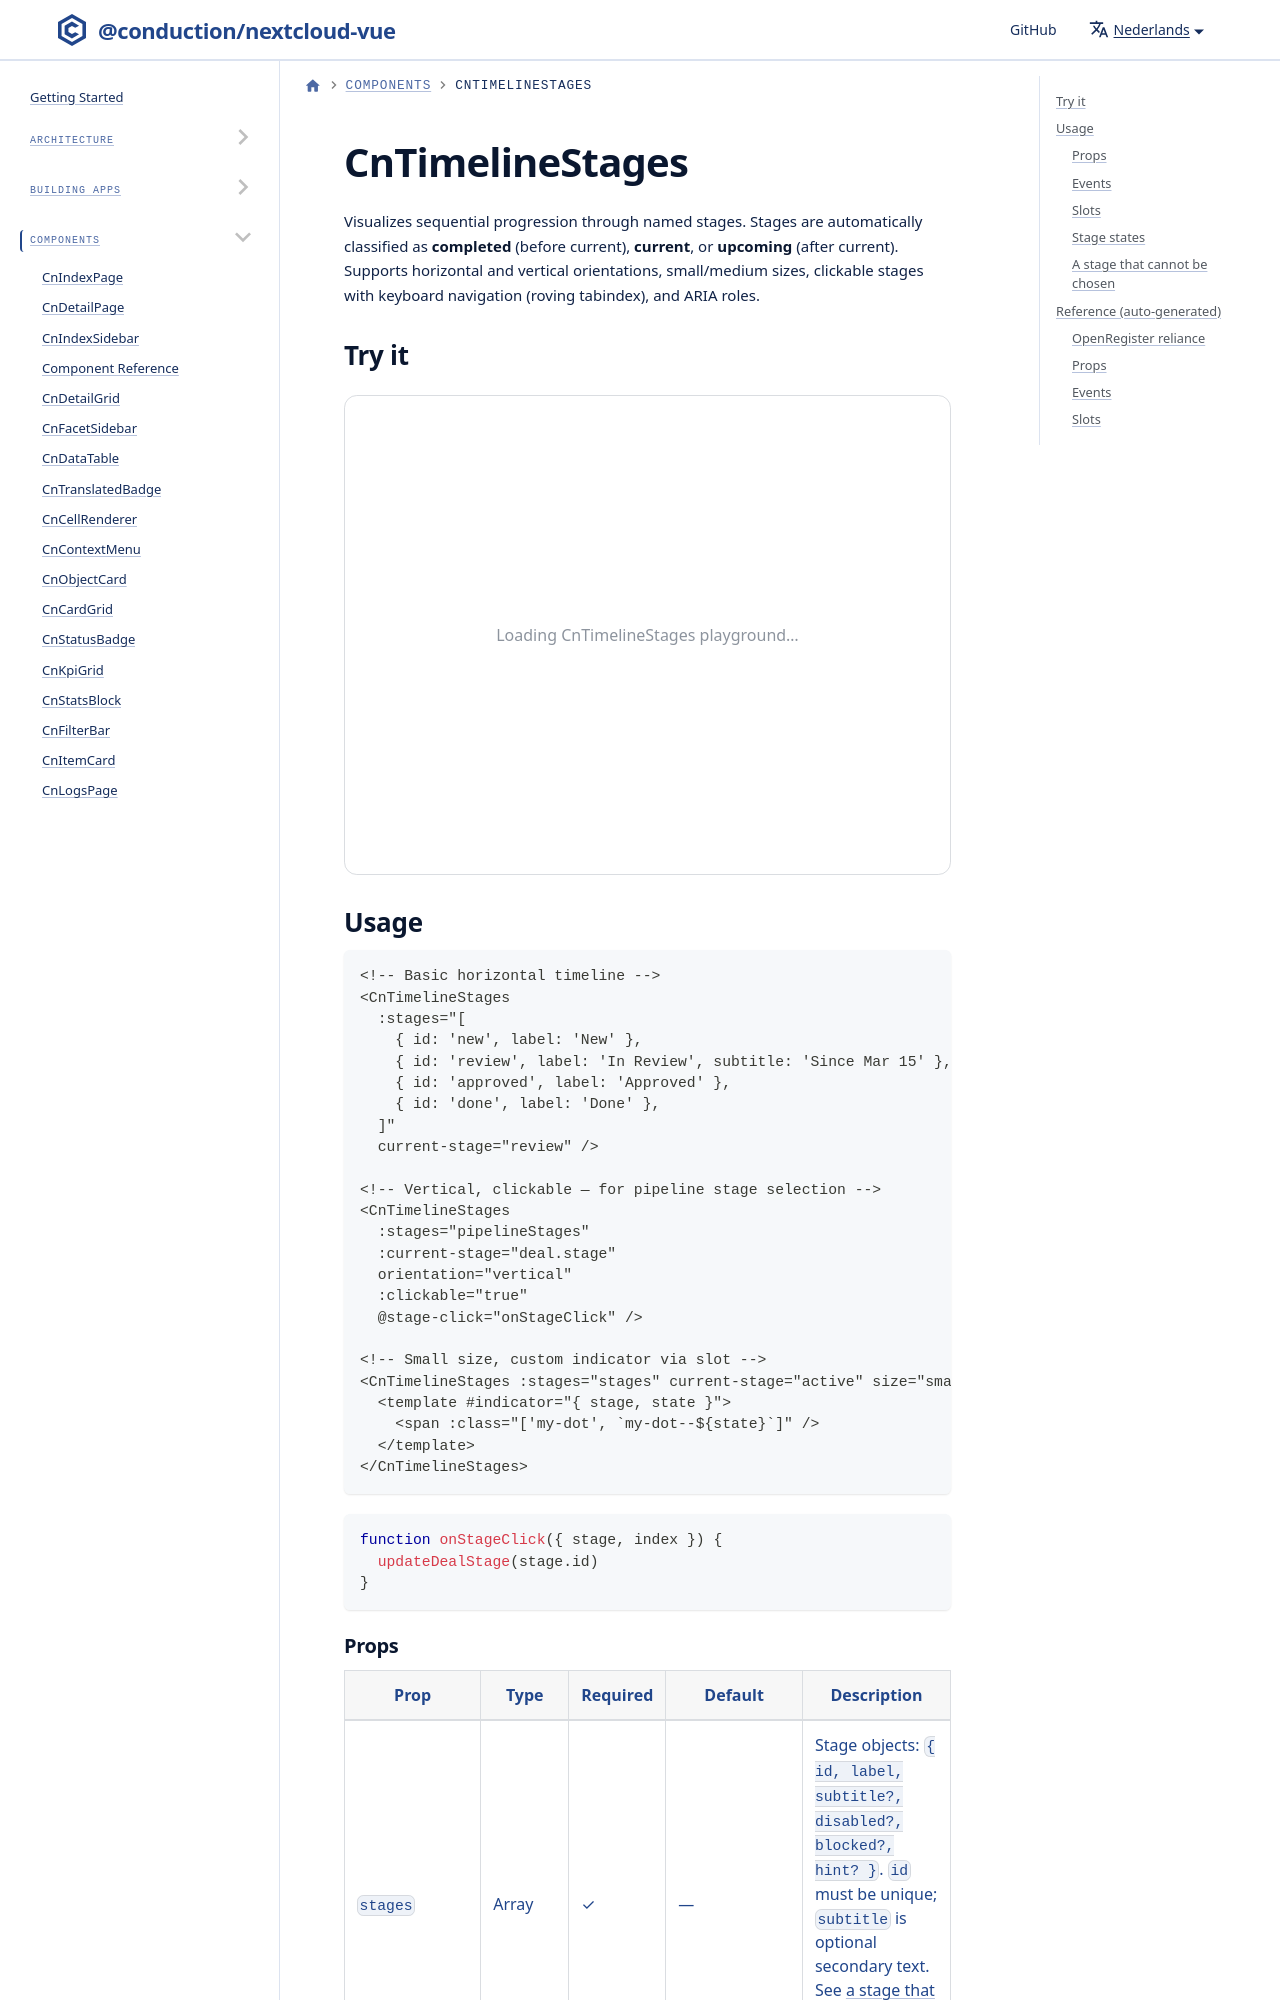

repository: ConductionNL/nextcloud-vue · page: nl/docs/components/cn-timeline-stages/index.html · generator: docusaurus

import Playground from '@site/src/components/Playground'
import GeneratedRef from './_generated/CnTimelineStages.md'

# CnTimelineStages

Visualizes sequential progression through named stages. Stages are automatically classified as **completed** (before current), **current**, or **upcoming** (after current). Supports horizontal and vertical orientations, small/medium sizes, clickable stages with keyboard navigation (roving tabindex), and ARIA roles.

## Try it

<Playground component="CnTimelineStages" />
